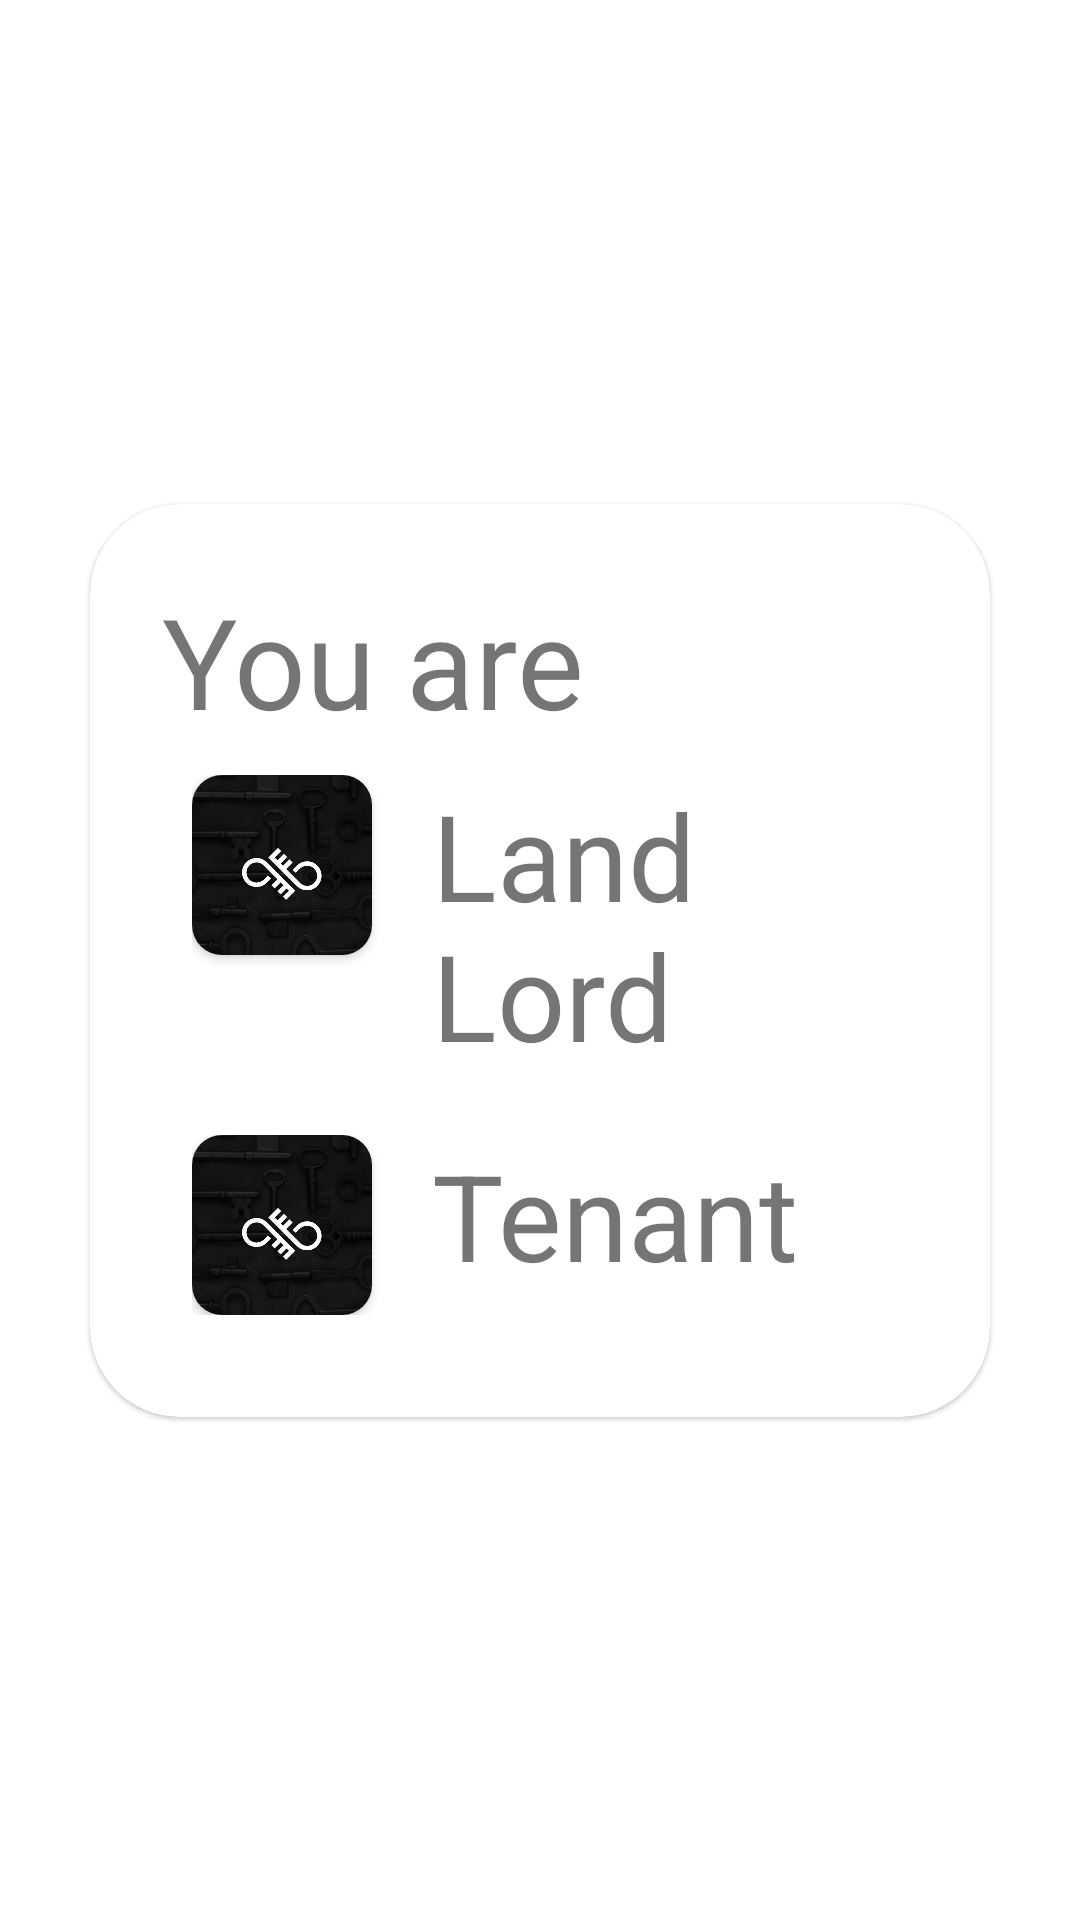

The Android layout XML behind this screen, and the referenced resources:
<!-- AndroidManifest.xml: application theme Theme.ToRento -->
<!-- res/layout/activity_landing_page.xml -->
<?xml version="1.0" encoding="utf-8"?>
<androidx.constraintlayout.widget.ConstraintLayout xmlns:android="http://schemas.android.com/apk/res/android"
    xmlns:app="http://schemas.android.com/apk/res-auto"
    xmlns:tools="http://schemas.android.com/tools"
    android:layout_width="match_parent"
    android:layout_height="match_parent"
    android:background="@drawable/bg"
    tools:context=".LOGIN.LandingPage">
    <com.google.android.material.card.MaterialCardView
        android:layout_width="match_parent"
        android:layout_margin="30dp"
        android:layout_height="wrap_content"
        app:layout_constraintStart_toStartOf="parent"
        app:layout_constraintEnd_toEndOf="parent"
        app:layout_constraintTop_toTopOf="parent"
        app:layout_constraintBottom_toBottomOf="parent"
        android:foregroundGravity="center"
        app:cardCornerRadius="30dp"
        android:background="@drawable/bg">
        <LinearLayout
            android:layout_width="match_parent"
            android:layout_height="wrap_content"
            android:layout_gravity="center"
            android:orientation="vertical"
            android:padding="24dp"
            >

            <TextView
                android:layout_width="wrap_content"
                android:layout_height="wrap_content"
                android:text="You are"
                android:textSize="42dp" />

            <LinearLayout
                android:id="@+id/landlord"
                android:layout_width="wrap_content"
                android:layout_height="wrap_content"
                android:orientation="horizontal"
                android:padding="10dp"


                >
                <androidx.cardview.widget.CardView
                    android:layout_width="60dp"
                    android:layout_height="60dp"


                    app:cardBackgroundColor="@color/white"
                    app:cardCornerRadius="10dp"
                    android:layout_marginRight="20dp"

                    >


                    <ImageView

                        android:layout_width="60dp"
                        android:layout_height="60dp"
                        android:scaleType="centerCrop"
                        android:src="@drawable/landing" />


                </androidx.cardview.widget.CardView>
                <TextView
                    android:layout_width="wrap_content"
                    android:layout_height="wrap_content"
                    android:text = "Land Lord"
                    android:foregroundGravity="center"
                    android:textSize="40dp"/>
            </LinearLayout>
            <LinearLayout
                android:id="@+id/tenant"
                android:layout_width="wrap_content"
                android:layout_height="wrap_content"
                android:orientation="horizontal"
                android:padding="10dp"


                >
                <androidx.cardview.widget.CardView
                    android:layout_width="60dp"
                    android:layout_height="60dp"


                    app:cardBackgroundColor="@color/white"
                    app:cardCornerRadius="10dp"
                    android:layout_marginRight="20dp"

                    >


                    <ImageView

                        android:layout_width="60dp"
                        android:layout_height="60dp"
                        android:scaleType="centerCrop"
                        android:src="@drawable/landing" />


                </androidx.cardview.widget.CardView>

                <TextView
                    android:layout_width="wrap_content"
                    android:layout_height="wrap_content"
                    android:text = "Tenant"
                    android:textSize="40dp"/>
            </LinearLayout>

        </LinearLayout>

    </com.google.android.material.card.MaterialCardView>

</androidx.constraintlayout.widget.ConstraintLayout>
<!-- resources referenced by this layout -->
<resources>
  <color name="white">#FFFFFFFF</color>
  <!-- drawable landing: jpeg bitmap (drawable, 36091 bytes) -->
  <style name="Theme.ToRento" parent="Base.Theme.ToRento" />
  <style name="Base.Theme.ToRento" parent="Theme.MaterialComponents.DayNight.DarkActionBar">
          
          <item name="colorPrimary">@color/brown</item>
          <item name="android:toolbarStyle">@style/MyToolbar</item>
  
  
      </style>
  <color name="brown">#452016</color>
  <style name="MyToolbar" parent="Widget.AppCompat.Toolbar">
          
          <item name="android:background">#B8E0FF</item>
      </style>
</resources>
